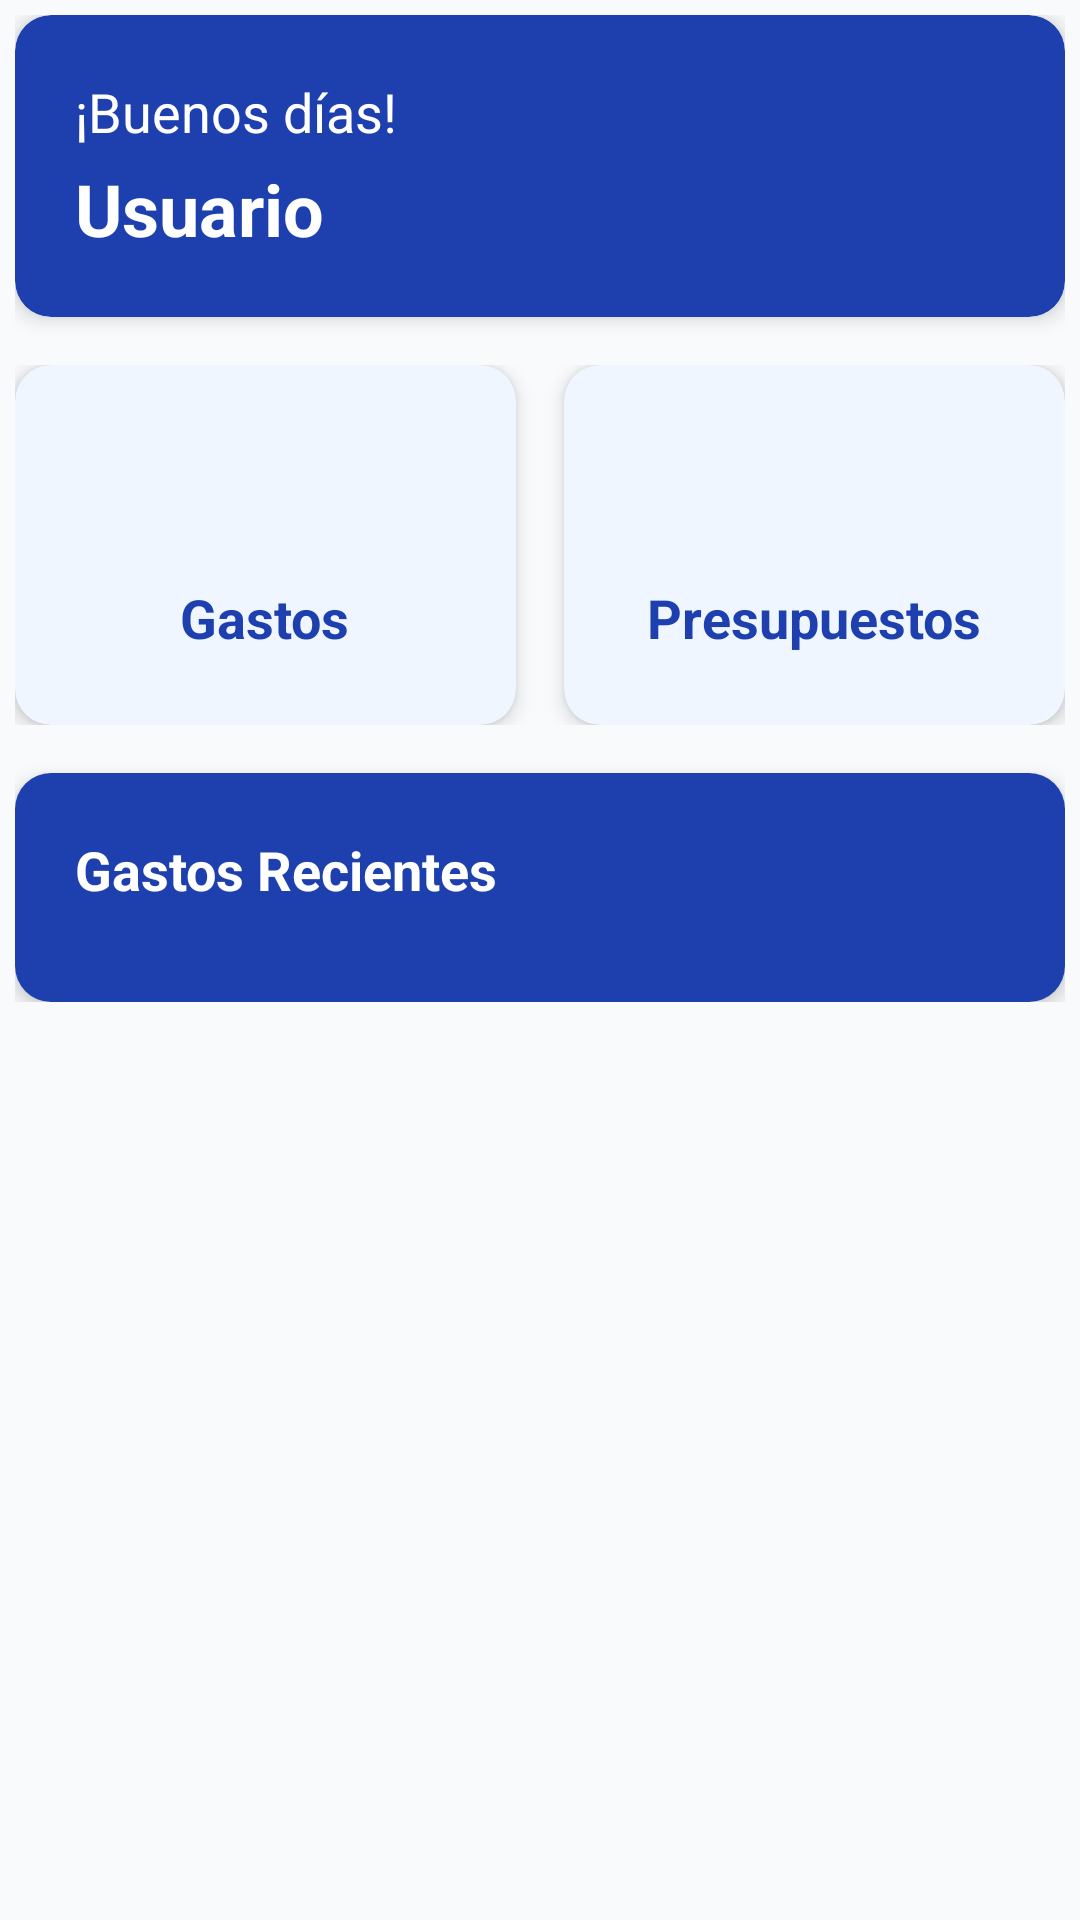

Reconstruct the res/layout file that produces this screen, plus the resources it refers to.
<!-- AndroidManifest.xml: application theme Theme.GastosApp -->
<!-- res/layout/fragment_inicio.xml -->
<?xml version="1.0" encoding="utf-8"?>
<androidx.core.widget.NestedScrollView
    xmlns:android="http://schemas.android.com/apk/res/android"
    xmlns:app="http://schemas.android.com/apk/res-auto"
    android:layout_width="match_parent"
    android:layout_height="match_parent"
    android:padding="5dp"
    android:background="#F8FAFC">

    <LinearLayout
        android:layout_width="match_parent"
        android:layout_height="wrap_content"
        android:orientation="vertical">

        
        <androidx.cardview.widget.CardView
            android:layout_width="match_parent"
            android:layout_height="wrap_content"
            android:layout_marginBottom="16dp"
            app:cardCornerRadius="12dp"
            app:cardElevation="4dp"
            app:cardBackgroundColor="#1E40AF">

            <LinearLayout
                android:layout_width="match_parent"
                android:layout_height="wrap_content"
                android:orientation="vertical"
                android:padding="20dp">

                <TextView
                    android:id="@+id/tvSaludo"
                    android:layout_width="match_parent"
                    android:layout_height="wrap_content"
                    android:text="¡Buenos días!"
                    android:textSize="18sp"
                    android:textColor="#FFFFFF" />

                <TextView
                    android:id="@+id/tvNombreUsuario"
                    android:layout_width="match_parent"
                    android:layout_height="wrap_content"
                    android:text="Usuario"
                    android:textSize="24sp"
                    android:textStyle="bold"
                    android:textColor="#FFFFFF"
                    android:layout_marginTop="4dp" />

            </LinearLayout>

        </androidx.cardview.widget.CardView>

        
        <LinearLayout
            android:layout_width="match_parent"
            android:layout_height="wrap_content"
            android:orientation="horizontal"
            android:layout_marginBottom="16dp">

            
            <androidx.cardview.widget.CardView
                android:id="@+id/cardGastos"
                android:layout_width="0dp"
                android:layout_height="120dp"
                android:layout_weight="1"
                android:layout_marginEnd="8dp"
                android:clickable="true"
                android:focusable="true"
                android:foreground="?attr/selectableItemBackground"
                app:cardCornerRadius="12dp"
                app:cardElevation="4dp"
                app:cardBackgroundColor="#EFF6FF">

                <LinearLayout
                    android:layout_width="match_parent"
                    android:layout_height="match_parent"
                    android:orientation="vertical"
                    android:gravity="center"
                    android:padding="16dp">

                    <ImageView
                        android:layout_width="48dp"
                        android:layout_height="48dp"
                        android:src="@drawable/icon_gasto"
                        android:tint="#DC2626"
                        android:layout_marginBottom="8dp" />

                    <TextView
                        android:layout_width="wrap_content"
                        android:layout_height="wrap_content"
                        android:text="Gastos"
                        android:textSize="18sp"
                        android:textStyle="bold"
                        android:textColor="#1E40AF" />

                    <TextView
                        android:layout_width="wrap_content"
                        android:layout_height="wrap_content"
                        android:text="Registrar gasto"
                        android:textSize="12sp"
                        android:textColor="#3B82F6"
                        android:layout_marginTop="4dp" />

                </LinearLayout>

            </androidx.cardview.widget.CardView>

            
            <androidx.cardview.widget.CardView
                android:id="@+id/cardPresupuestos"
                android:layout_width="0dp"
                android:layout_height="120dp"
                android:layout_weight="1"
                android:layout_marginStart="8dp"
                android:clickable="true"
                android:focusable="true"
                android:foreground="?attr/selectableItemBackground"
                app:cardCornerRadius="12dp"
                app:cardElevation="4dp"
                app:cardBackgroundColor="#EFF6FF">

                <LinearLayout
                    android:layout_width="match_parent"
                    android:layout_height="match_parent"
                    android:orientation="vertical"
                    android:gravity="center"
                    android:padding="16dp">

                    <ImageView
                        android:layout_width="48dp"
                        android:layout_height="48dp"
                        android:src="@drawable/icon_presupuesto"
                        android:tint="#3B82F6"
                        android:layout_marginBottom="8dp" />

                    <TextView
                        android:layout_width="wrap_content"
                        android:layout_height="wrap_content"
                        android:text="Presupuestos"
                        android:textSize="18sp"
                        android:textStyle="bold"
                        android:textColor="#1E40AF" />

                    <TextView
                        android:layout_width="wrap_content"
                        android:layout_height="wrap_content"
                        android:text="Gestionar presupuestos"
                        android:textSize="12sp"
                        android:textColor="#3B82F6"
                        android:layout_marginTop="4dp" />

                </LinearLayout>

            </androidx.cardview.widget.CardView>

        </LinearLayout>

        
        <androidx.cardview.widget.CardView
            android:layout_width="match_parent"
            android:layout_height="wrap_content"
            app:cardCornerRadius="12dp"
            app:cardElevation="4dp">

            <LinearLayout
                android:layout_width="match_parent"
                android:layout_height="wrap_content"
                android:orientation="vertical"
                android:background="#1E40AF"
                android:padding="20dp">

                <TextView
                    android:layout_width="match_parent"
                    android:layout_height="wrap_content"
                    android:text="Gastos Recientes"
                    android:textColor="#FFFFFF"
                    android:textSize="18sp"
                    android:textStyle="bold"
                    android:layout_marginBottom="12dp" />

                <LinearLayout
                    android:id="@+id/containerGastosRecientes"
                    android:layout_width="match_parent"
                    android:layout_height="wrap_content"
                    android:orientation="vertical" />

            </LinearLayout>

        </androidx.cardview.widget.CardView>

    </LinearLayout>

</androidx.core.widget.NestedScrollView>
<!-- resources referenced by this layout -->
<resources>
  <style name="Theme.GastosApp" parent="Base.Theme.GastosApp" />
  <style name="Base.Theme.GastosApp" parent="Theme.Material3.DayNight.NoActionBar">
          
          
          <item name="android:windowAnimationStyle">@style/CustomActivityAnimation</item>
  
          
          <item name="android:statusBarColor">#1E40AF</item>
          
          <item name="android:windowLightStatusBar">false</item>
      </style>
  <style name="CustomActivityAnimation">
          <item name="android:activityOpenEnterAnimation">@anim/slide_in_right</item>
          <item name="android:activityOpenExitAnimation">@anim/slide_out_left</item>
          <item name="android:activityCloseEnterAnimation">@anim/slide_in_left</item>
          <item name="android:activityCloseExitAnimation">@anim/slide_out_right</item>
      </style>
</resources>
